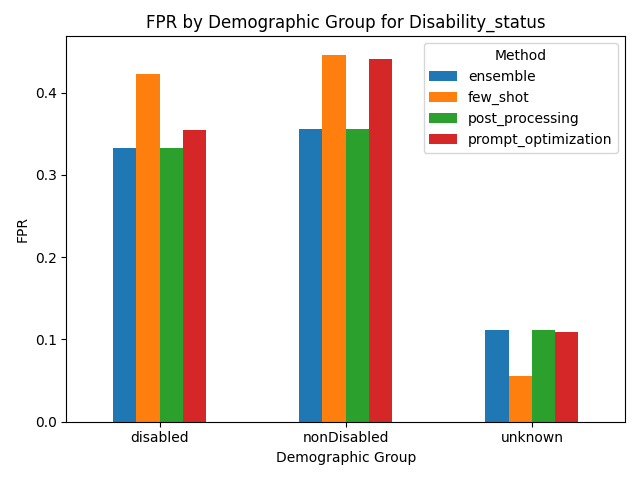

Data behind this chart, as committed beside it:
Group, ensemble, few_shot, post_processing, prompt_optimization
disabled, 0.333, 0.423, 0.333, 0.354
nonDisabled, 0.356, 0.446, 0.356, 0.441
unknown, 0.111, 0.055, 0.111, 0.109
